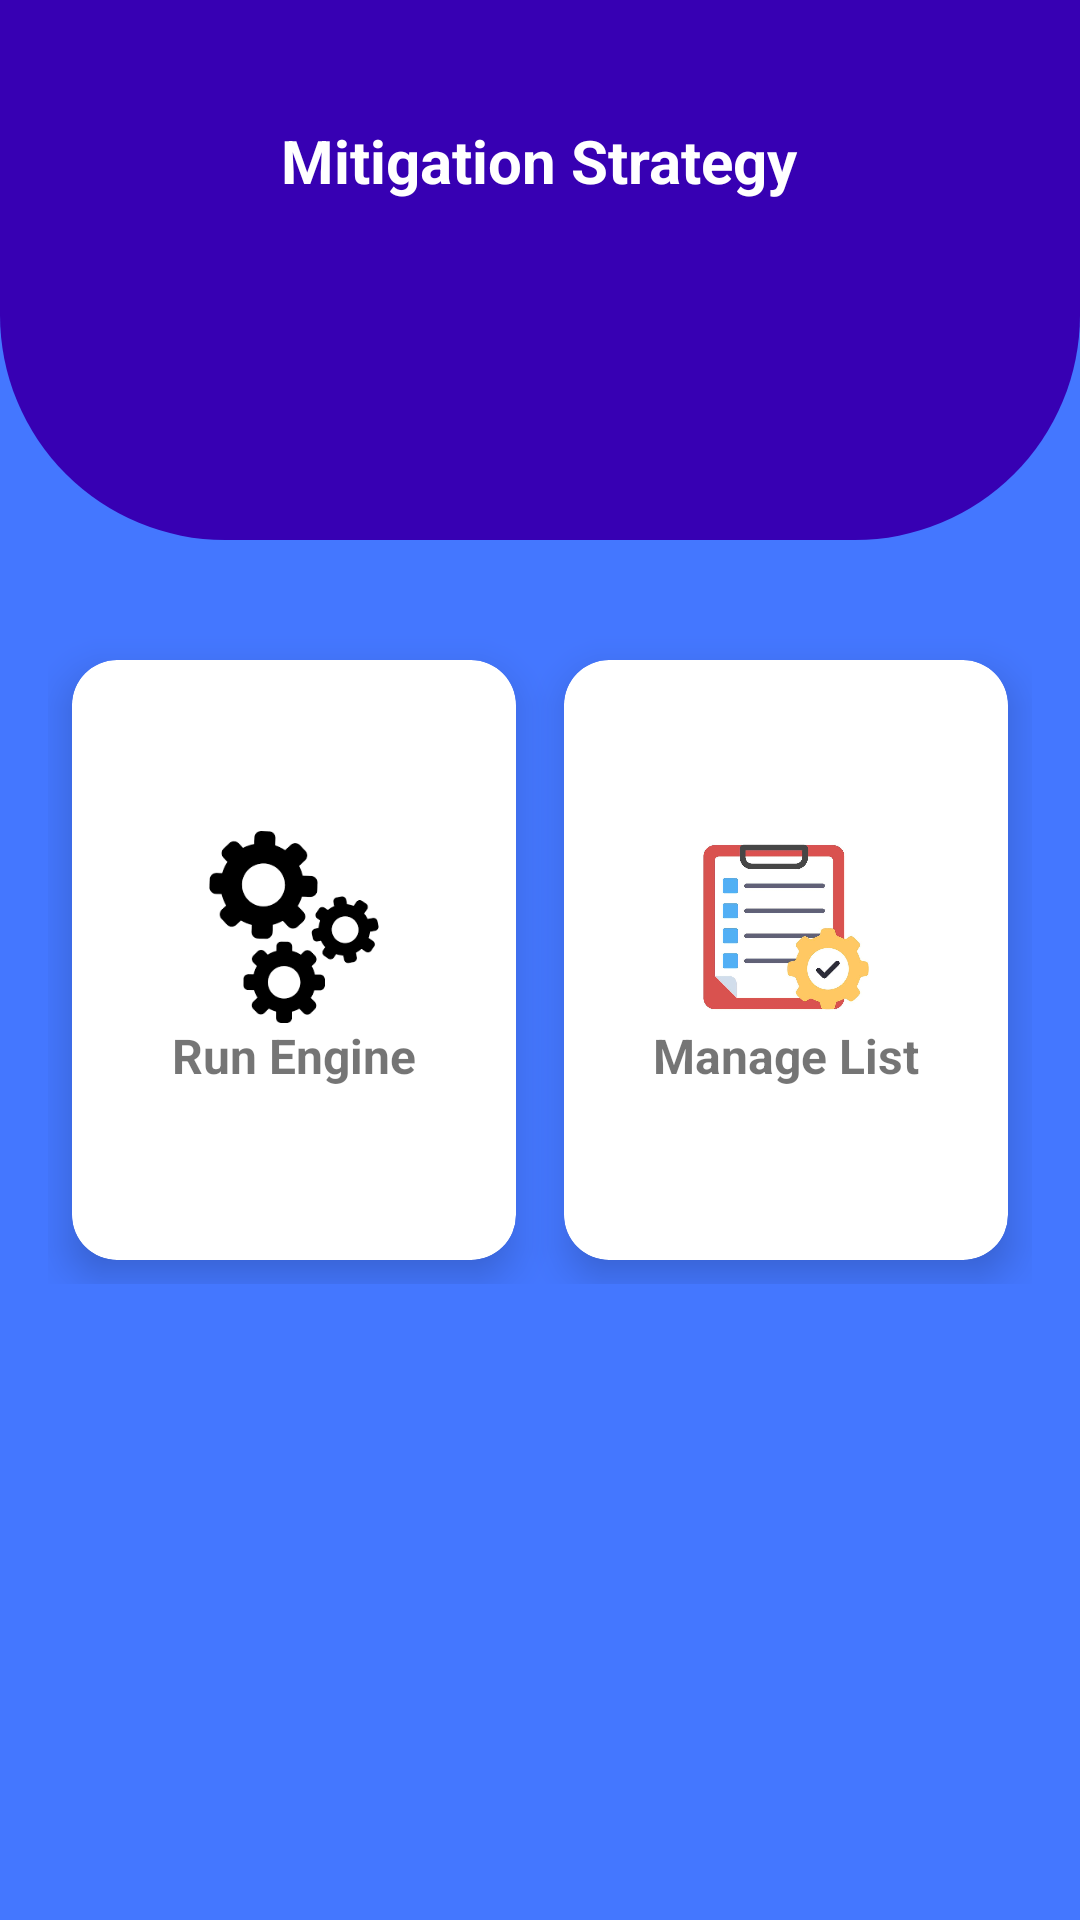

Here is an Android app screen rendered from its layout file. Give the layout XML and the strings, colors and styles it references.
<!-- AndroidManifest.xml: application theme Theme.KotlinBasics -->
<!-- res/layout/engine_manage.xml -->
<?xml version="1.0" encoding="utf-8"?>
<RelativeLayout xmlns:android="http://schemas.android.com/apk/res/android"
    android:layout_width="match_parent"
    android:layout_height="match_parent"
    xmlns:app="http://schemas.android.com/apk/res-auto"
    android:background="#4477FF">

    


    

    <View
        android:id="@+id/top_view"
        android:layout_width="match_parent"
        android:layout_height="180dp"
        android:background="@drawable/bg_view" />

    <TextView
        android:id="@+id/mitigation_Strategy"
        android:layout_width="wrap_content"
        android:layout_height="wrap_content"
        android:text="@string/mitigationStrategy"
        android:textSize="20sp"
        android:textStyle="bold"
        android:textColor="@android:color/white"
        android:layout_marginTop="40dp"
        android:layout_centerHorizontal="true"/>

    
    <ScrollView
        android:layout_width="match_parent"
        android:layout_height="match_parent"
        android:layout_below="@id/top_view"
        android:fillViewport="true">

        <LinearLayout
            android:layout_width="match_parent"
            android:layout_height="wrap_content"
            android:orientation="vertical"
            android:padding="16dp">

            
            <GridLayout
                android:id="@+id/grid_layout"
                android:layout_width="match_parent"
                android:layout_height="wrap_content"
                android:columnCount="2"
                android:rowCount="2"
                android:layout_marginTop="16dp"
                android:layout_gravity="center">

                
                <androidx.cardview.widget.CardView
                    android:layout_width="0dp"
                    android:layout_height="200dp"
                    android:layout_margin="8dp"
                    android:layout_columnWeight="1"
                    android:layout_rowWeight="1"
                    app:cardCornerRadius="15dp"
                    app:cardElevation="8dp">

                    <LinearLayout
                        android:id="@+id/run_engineButton"
                        android:layout_width="match_parent"
                        android:layout_height="match_parent"
                        android:orientation="vertical"
                        android:gravity="center"
                        android:padding="16dp">

                        <ImageView
                            android:id="@+id/engineIcon"
                            android:layout_width="64dp"
                            android:layout_height="64dp"
                            android:src="@drawable/run_engine"/>

                        <TextView
                            android:layout_width="wrap_content"
                            android:layout_height="wrap_content"
                            android:text="@string/runEngine"
                            android:textSize="16sp"
                            android:textStyle="bold"/>
                    </LinearLayout>
                </androidx.cardview.widget.CardView>

                
                <androidx.cardview.widget.CardView
                    android:layout_width="0dp"
                    android:layout_height="200dp"
                    android:layout_margin="8dp"
                    android:layout_columnWeight="1"
                    android:layout_rowWeight="1"
                    app:cardCornerRadius="15dp"
                    app:cardElevation="8dp">

                    <LinearLayout
                        android:id="@+id/manageListButton"
                        android:layout_width="match_parent"
                        android:layout_height="match_parent"
                        android:orientation="vertical"
                        android:gravity="center"
                        android:padding="16dp">

                        <ImageView
                            android:id="@+id/manageListIcon"
                            android:layout_width="64dp"
                            android:layout_height="64dp"
                            android:src="@drawable/manage_listing"/>

                        <TextView
                            android:layout_width="wrap_content"
                            android:layout_height="wrap_content"
                            android:text="@string/manageList"
                            android:textSize="16sp"
                            android:textStyle="bold"
                            android:gravity="center"
                            android:textAlignment="center"
                            android:layout_gravity="center_horizontal"
                            android:maxLines="2"
                            android:lineSpacingExtra="2dp"/>

                    </LinearLayout>
                </androidx.cardview.widget.CardView>

            </GridLayout>
        </LinearLayout>
    </ScrollView>

</RelativeLayout>
<!-- resources referenced by this layout -->
<resources>
  <!-- drawable bg_view (drawable) -->
  <?xml version="1.0" encoding="utf-8"?>
  <shape xmlns:android="http://schemas.android.com/apk/res/android">
      <corners android:bottomRightRadius="75dp"
          android:bottomLeftRadius="75dp" />
      <solid android:color="@color/purple_700" />
  
  
  </shape>
  <!-- drawable manage_listing: jpg bitmap (drawable, 31425 bytes) -->
  <!-- drawable run_engine: png bitmap (drawable, 3577 bytes) -->
  <string name="manageList">Manage List</string>
  <string name="mitigationStrategy">Mitigation Strategy</string>
  <string name="runEngine">Run Engine</string>
  <style name="Theme.KotlinBasics" parent="Theme.MaterialComponents.Light.NoActionBar">
          
          <item name="android:windowFullscreen">true</item>
  
          
          <item name="android:statusBarColor">@android:color/transparent</item>
  
          
          <item name="android:navigationBarColor">@android:color/black</item>
  
          
          <item name="colorPrimary">@color/purple_500</item>
          <item name="colorPrimaryVariant">@color/purple_700</item>
          <item name="colorOnPrimary">@color/white</item>
  
          
          <item name="android:textColorPrimary">@android:color/black</item>
          <item name="android:windowBackground">@android:color/white</item>
      </style>
  <color name="purple_700">#FF3700B3</color>
  <color name="purple_500">#FF6200EE</color>
  <color name="white">#FFFFFFFF</color>
</resources>
